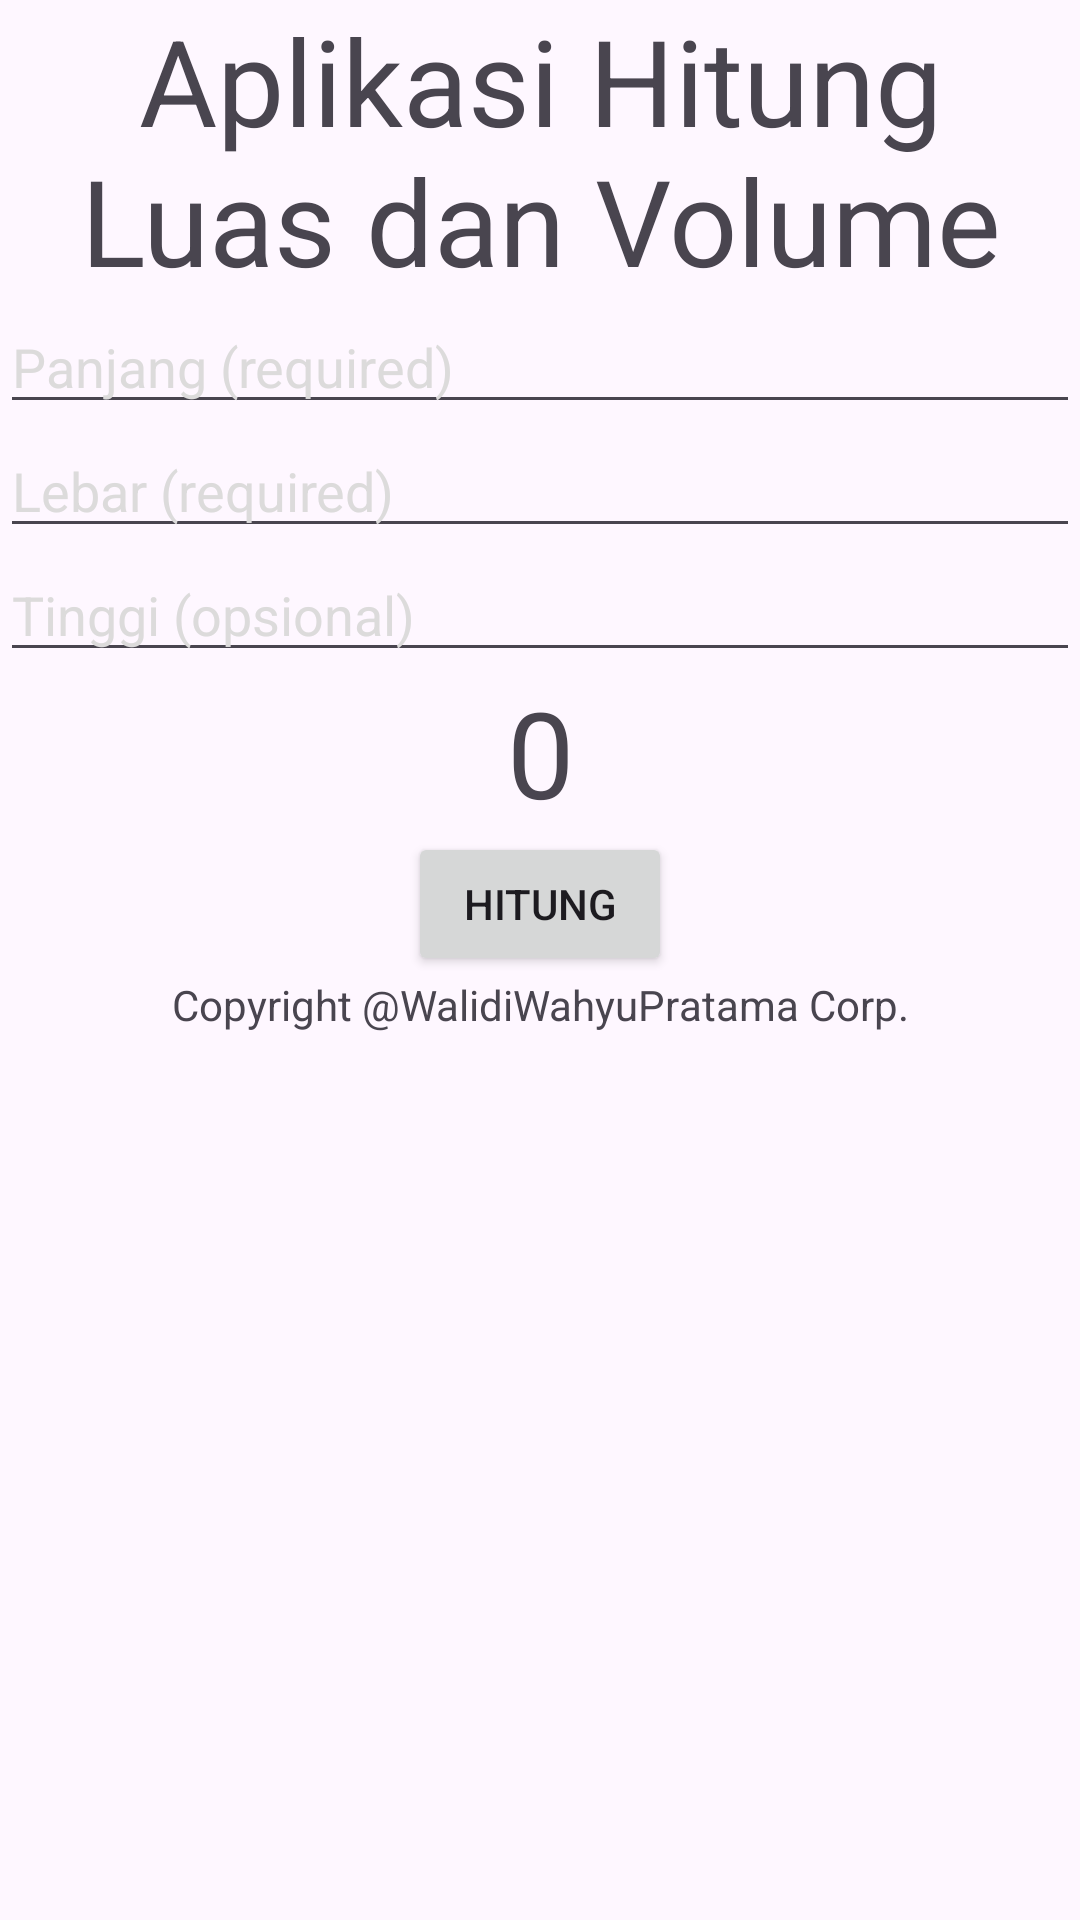

Android layout source for this screen:
<!-- AndroidManifest.xml: application theme Theme.WalidiwahyuP -->
<!-- res/layout/activity_main.xml -->
<LinearLayout xmlns:android="http://schemas.android.com/apk/res/android"
    android:orientation="vertical"
    android:layout_width="match_parent"
    android:layout_height="match_parent">

    <TextView
        android:id="@+id/textView2"
        android:layout_width="match_parent"
        android:layout_height="wrap_content"
        android:gravity="center"
        android:text="Aplikasi Hitung Luas dan Volume"
        android:textSize="40dp" />

    <EditText
        android:id="@+id/editTextPanjang"
        android:layout_width="match_parent"
        android:layout_height="wrap_content"
        android:ems="10"
        android:textColorHint="@color/hint"
        android:hint="Panjang (required)"
        android:inputType="number" />

    <EditText
        android:id="@+id/editTextLebar"
        android:layout_width="match_parent"
        android:layout_height="wrap_content"
        android:ems="20"
        android:textColorHint="@color/hint"
        android:hint="Lebar (required)"
        android:inputType="number" />

    <EditText
        android:id="@+id/editTextTinggi"
        android:layout_width="match_parent"
        android:layout_height="wrap_content"
        android:ems="50"
        android:textColorHint="@color/hint"
        android:hint="Tinggi (opsional)"
        android:inputType="number" />

    <TextView
        android:id="@+id/editTextHasil"
        android:layout_width="match_parent"
        android:layout_height="wrap_content"
        android:textSize="40dp"
        android:gravity="center"
        android:text="0" />

    <Button
        android:id="@+id/button"
        android:layout_width="wrap_content"
        android:layout_height="wrap_content"
        android:gravity="center"
        android:layout_gravity="center"
        android:text="Hitung" />

    <TextView
        android:id="@+id/textView"
        android:layout_width="match_parent"
        android:layout_height="wrap_content"
        android:gravity="center"
        android:text="Copyright @WalidiWahyuPratama Corp." />

</LinearLayout>
<!-- resources referenced by this layout -->
<resources>
  <color name="hint">#DCDBDB</color>
  <style name="Theme.WalidiwahyuP" parent="Base.Theme.WalidiwahyuP" />
  <style name="Base.Theme.WalidiwahyuP" parent="Theme.Material3.DayNight.NoActionBar">
          
          
      </style>
</resources>
